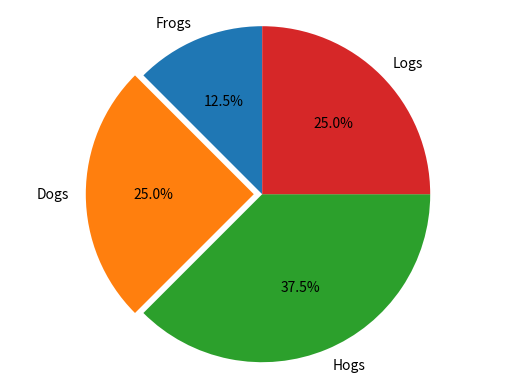
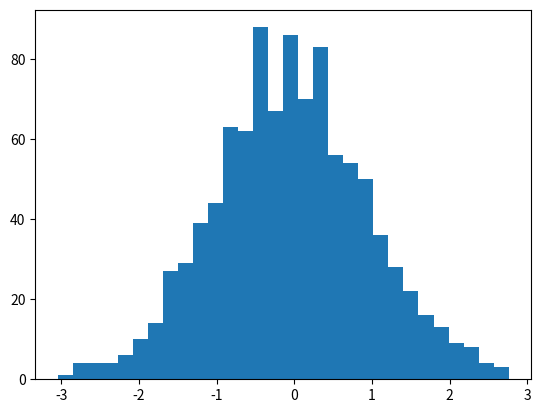

Recreate these plots in Python, in order. (Note: this script raises an exception after producing the figures.)
# -*- coding: utf-8 -*-
"""
Spyder Editor

This is a temporary script file.
"""

import matplotlib.pyplot as plt
import numpy as np

labels='Frogs','Dogs','Hogs','Logs'
sizes=[15,30,45,30]
explode=[0,0.05,0,0]

plt.figure()
p1=plt.pie(sizes,explode=explode,labels=labels,autopct='%1.1f%%',startangle=90)
plt.axis('equal')

np.random.seed(0)
mu,sigma=0,1
a=np.random.normal(mu,sigma,size=1000)
plt.figure()
p2=plt.hist(a,30,normed=1,histtype='stepfilled')

plt.figure(num=3,figsize=(8,6))
p3=plt.plot(10*np.random.randn(1000),10*np.random.randn(1000),'ro')
print(p3)
plt.title('Simple Scatter')
#plt.show()

plt.figure()
plt.subplot(2,2,1)
p1
plt.subplot(2,2,2)
p2
plt.subplot(2,2,4)
p3
#plt.show()
